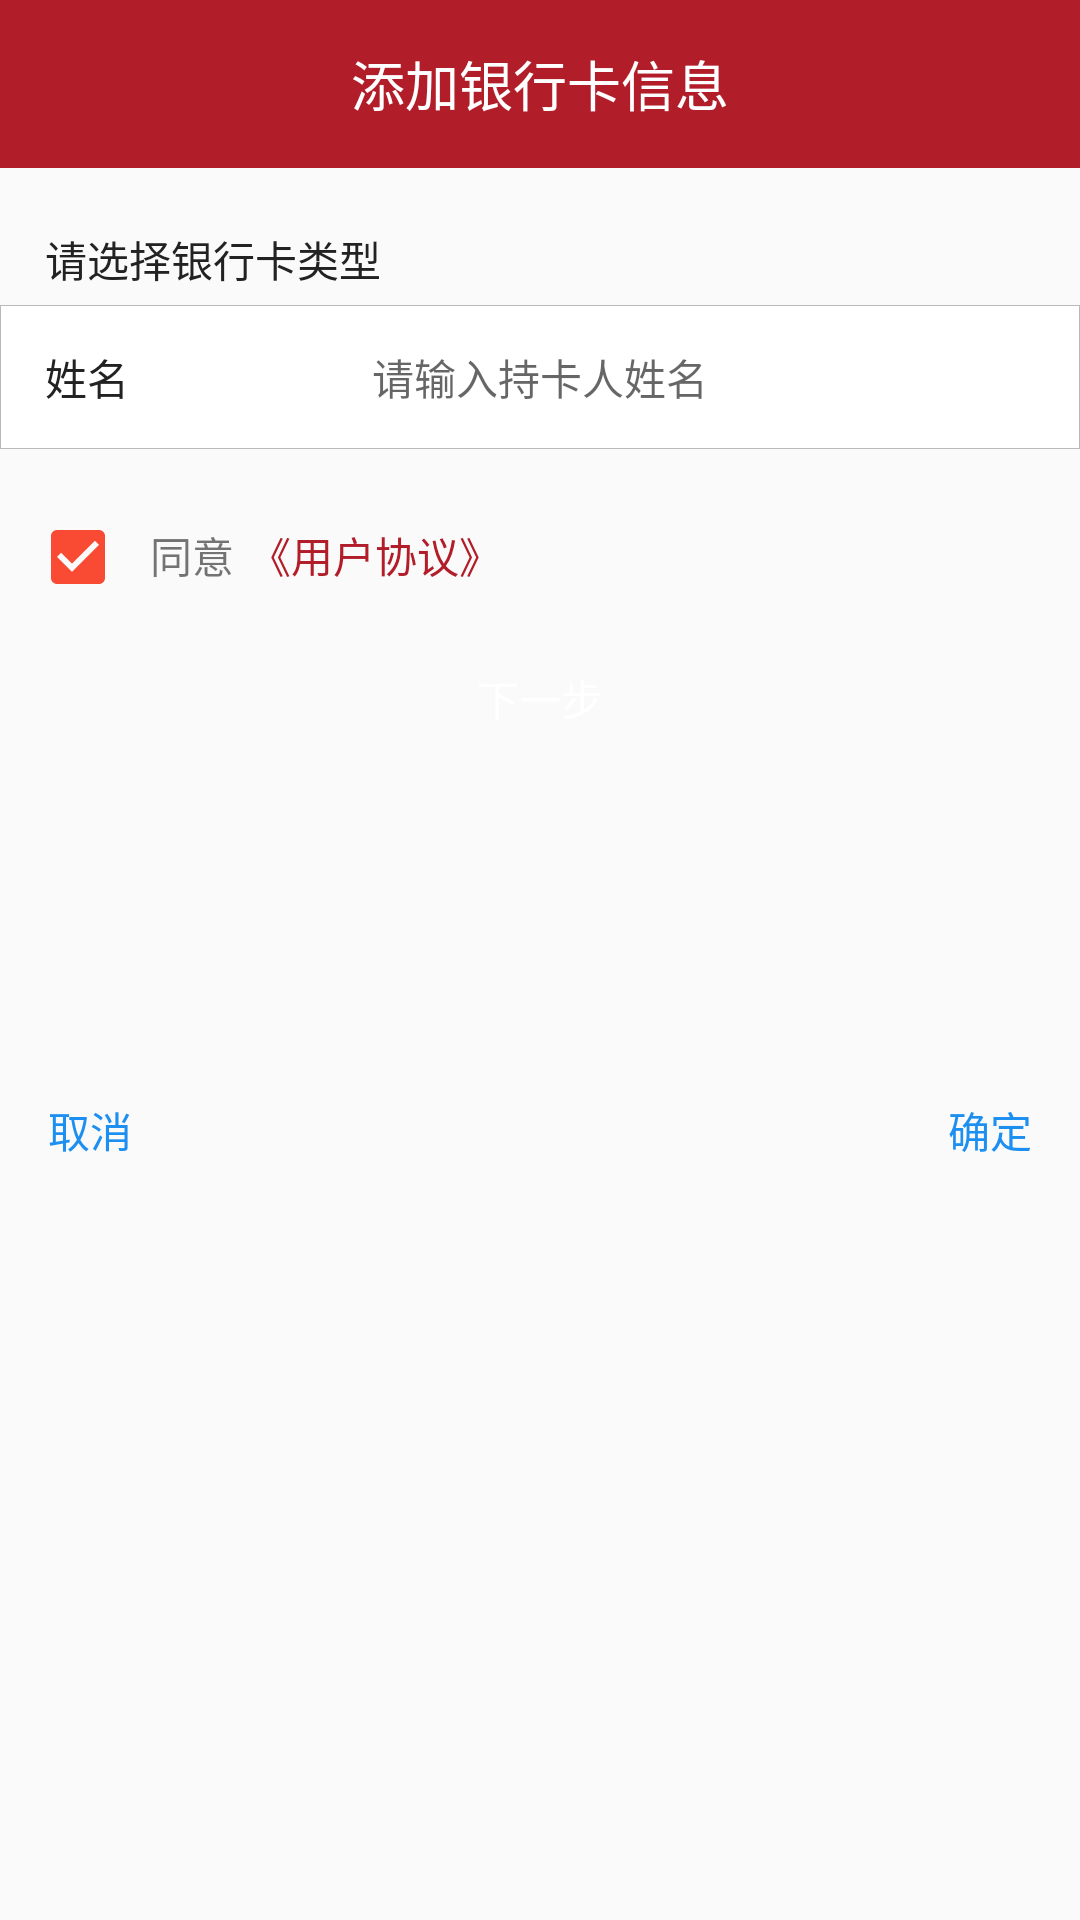

Here is an Android app screen rendered from its layout file. Give the layout XML and the strings, colors and styles it references.
<!-- AndroidManifest.xml: application theme AppTheme -->
<!-- res/layout/add_bank_first.xml -->
<?xml version="1.0" encoding="utf-8"?>
<LinearLayout xmlns:android="http://schemas.android.com/apk/res/android"
    android:layout_width="match_parent"
    android:layout_height="match_parent"

    android:orientation="vertical">
   <include
       layout="@layout/add_bank_title"/>
    <TextView
        android:layout_width="wrap_content"
        android:layout_height="wrap_content"
        android:layout_marginStart="15dp"
        android:layout_marginTop="20dp"
        android:text="@string/tv_select_bank_type"
        style="@style/text_nor"/>

    <RelativeLayout
        android:layout_width="match_parent"
        android:gravity="center_vertical"
        android:background="@drawable/bg_white_rect"
        android:layout_marginTop="5dp"
        android:layout_height="@dimen/height_nor">
        <TextView
            android:layout_width="wrap_content"
            android:layout_height="wrap_content"
            android:text="@string/name"
            style="@style/text_nor"
            android:layout_centerVertical="true"
            android:layout_marginStart="15dp"/>
        <EditText
            android:id="@+id/etCardName"
            android:layout_width="wrap_content"
            android:layout_height="wrap_content"
            android:background="@null"
            style="@style/text_nor"
            android:layout_centerInParent="true"
            android:hint="@string/input_card_name"/>
    </RelativeLayout>

        <LinearLayout
            android:layout_width="match_parent"
            android:layout_height="wrap_content"
            android:orientation="horizontal">
        <CheckBox
            android:layout_width="wrap_content"
            android:layout_height="wrap_content"
            android:layout_marginStart="10dp"
            android:layout_marginTop="20dp"
            android:checked="true"/>
            <TextView
            android:layout_width="wrap_content"
            android:layout_height="wrap_content"
            android:layout_marginTop="20dp"
            android:layout_marginStart="8dp"
            android:textSize="14sp"
            android:text="@string/agreement"/>
            <TextView
                android:id="@+id/user_agreement"
                android:layout_width="wrap_content"
                android:layout_height="wrap_content"
                android:layout_marginTop="20dp"
                android:layout_marginStart="5dp"
                android:textSize="14sp"
                android:textColor="@color/red"
                android:text="@string/contract_agreement"/>
        </LinearLayout>
        <Button
            android:id="@+id/next"
            android:layout_width="340dp"
            android:layout_height="@dimen/height_short"
            android:layout_gravity="center_horizontal"
            android:layout_marginTop="@dimen/margin_long"
            android:text="@string/next"
            android:textColor="@color/white"
            android:textSize="14sp"
            android:background="@drawable/bg_btn_orange"/>
    <RelativeLayout
        android:layout_width="match_parent"
        android:layout_marginTop="100dp"
        android:layout_height="wrap_content">
    <TextView
        android:id="@+id/cancel"
        android:layout_width="50dp"
        android:layout_height="50dp"
        android:background="@null"
        android:gravity="center"
        android:textSize="14sp"
        android:layout_marginStart="5dp"
        android:textColor="@color/blue"
        android:text="@string/cancel"/>
        <TextView
            android:id="@+id/ok"
            android:layout_width="50dp"
            android:layout_height="50dp"
            android:background="@null"
            android:gravity="center"
            android:textSize="14sp"
            android:layout_alignParentEnd="true"
            android:layout_marginEnd="5dp"
            android:textColor="@color/blue"
            android:text="@string/ok"/>
    </RelativeLayout>

</LinearLayout>
<!-- res/layout/add_bank_title.xml (included above) -->
<?xml version="1.0" encoding="utf-8"?>
    <RelativeLayout
        android:layout_width="match_parent"
        android:layout_height="?android:attr/actionBarSize"
        xmlns:android="http://schemas.android.com/apk/res/android"
        android:background="@color/red">
        <TextView
            android:id="@+id/bank"
            android:layout_width="wrap_content"
            android:layout_height="wrap_content"
            android:layout_centerInParent="true"
            android:text="@string/add_bank_information"
            android:textColor="@color/white"
            style="@style/text_big" />
        <ImageView
            android:id="@+id/back_bank"
            android:layout_marginStart="12dp"
            android:layout_width="25dp"
            android:layout_height="25dp"
            android:layout_centerVertical="true"
            android:src="@drawable/back_1"/>
    </RelativeLayout>
<!-- resources referenced by this layout -->
<resources>
  <color name="blue">#1c8ff1</color>
  <color name="red">#b11d29</color>
  <color name="white">#ffffff</color>
  <dimen name="height_nor">48dp</dimen>
  <dimen name="height_short">38dp</dimen>
  <dimen name="margin_long">12dp</dimen>
  <!-- drawable bg_btn_orange (drawable) -->
  <?xml version="1.0" encoding="utf-8"?>
  <selector xmlns:android="http://schemas.android.com/apk/res/android">
      <item android:state_pressed="true" android:drawable="@drawable/bg_gray_round" />
      <item android:state_focused="true" android:drawable="@drawable/bg_orange_round" />
      <item android:drawable="@drawable/bg_orange_round" />
  </selector>
  <!-- drawable bg_white_rect (drawable) -->
  <?xml version="1.0" encoding="utf-8"?>
  <shape xmlns:android="http://schemas.android.com/apk/res/android"
      android:shape="rectangle">
      <stroke android:color="@color/gray_light" android:width="@dimen/divider" />
      <solid android:color="@color/white" />
  </shape>
  <string name="add_bank_information">添加银行卡信息</string>
  <string name="agreement">同意</string>
  <string name="cancel">取消</string>
  <string name="contract_agreement">《用户协议》</string>
  <string name="input_card_name">请输入持卡人姓名</string>
  <string name="name">姓名</string>
  <string name="next">下一步</string>
  <string name="ok">确定</string>
  <string name="tv_select_bank_type">请选择银行卡类型</string>
  <style name="text_big">
          <item name="android:textSize">18sp</item>
      </style>
  <style name="text_nor">
          <item name="android:textColor">@color/black</item>
          <item name="android:textSize">14sp</item>
      </style>
  <style name="AppTheme" parent="Theme.AppCompat.Light.NoActionBar">
  
          
          <item name="colorPrimary">@color/orange</item>
          <item name="colorPrimaryDark">@color/orange</item>
          <item name="colorAccent">@color/colorAccent</item>
      </style>
  <!-- drawable bg_orange_round (drawable) -->
  <?xml version="1.0" encoding="utf-8"?>
  <shape xmlns:android="http://schemas.android.com/apk/res/android"
      android:shape="rectangle">
      <corners android:radius="6dp" />
      <solid android:color="@color/orange" />
  </shape>
  <color name="gray_light">#bababa</color>
  <dimen name="divider">0.1dp</dimen>
  <color name="black">#222222</color>
  <color name="orange">#FE8D51</color>
  <color name="colorAccent">#f94a33</color>
</resources>
